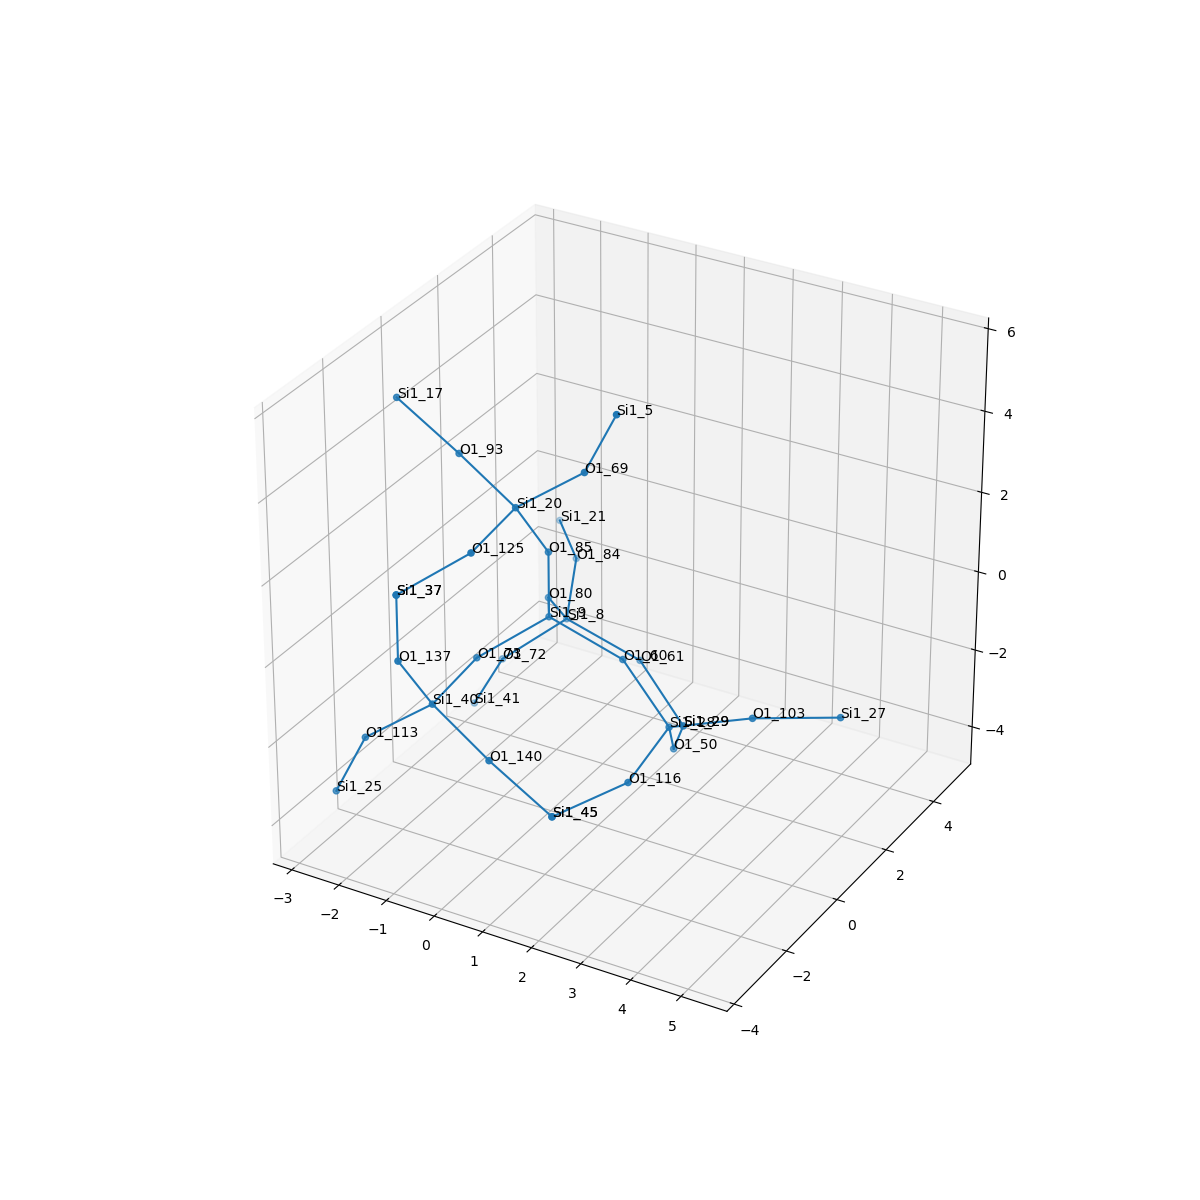

Data behind this chart, as committed beside it:
, neighbor_num, isite, atom, x, y, z, front_index
0, 0, 9, Si1, 0.0, 0.0, 0.0, 
1, 1, 80, O1, -0.7549, 1.317, -0.535, 0.0
2, 1, 73, O1, -0.7597, -1.312, -0.5396, 0.0
3, 1, 60, O1, 1.52, 3.3245539625029337e-18, -0.5333, 0.0
4, 1, 85, O1, 0.0, 0.0, 1.609, 0.0
5, 2, 8, Si1, -0.9569, 2.357, -1.747, 1.0
6, 2, 40, Si1, -0.7564, -2.906, -0.7549, 2.0
7, 2, 28, Si1, 2.586, -0.2194, -1.718, 3.0
8, 2, 20, Si1, -0.2453, -0.7344, 3.021, 4.0
9, 3, 61, O1, 0.4583, 2.616, -2.472, 5.0
10, 3, 72, O1, -2.002, 1.749, -2.808, 5.0
11, 3, 84, O1, -1.522, 3.748, -1.169, 5.0
12, 3, 113, O1, -1.933, -3.312, -1.777, 6.0
13, 3, 137, O1, -1.002, -3.641, 0.6573, 6.0
14, 3, 140, O1, 0.6628, -3.366, -1.358, 6.0
15, 3, 50, O1, 2.191, 0.7038, -2.976, 7.0
16, 3, 116, O1, 2.587, -1.766, -2.166, 7.0
17, 3, 103, O1, 4.055, 0.1853, -1.196, 7.0
18, 3, 69, O1, 0.9312, -0.3285, 4.043, 8.0
19, 3, 125, O1, -0.242, -2.329, 2.806, 8.0
20, 3, 93, O1, -1.665, -0.2744, 3.625, 8.0
21, 4, 29, Si1, 1.631, 2.133, -3.461, 9.0
22, 4, 41, Si1, -2.679, 1.83, -4.265, 10.0
23, 4, 21, Si1, -2.564, 4.976, -1.211, 11.0
24, 4, 25, Si1, -2.508, -3.442, -3.275, 12.0
25, 4, 37, Si1, -1.002, -3.641, 2.266, 13.0
26, 4, 45, Si1, 1.803, -3.139, -2.471, 14.0
27, 4, 29, Si1, 1.631, 2.133, -3.461, 15.0
28, 4, 45, Si1, 1.803, -3.139, -2.471, 16.0
29, 4, 27, Si1, 5.312, 1.185, -1.316, 17.0
30, 4, 5, Si1, 1.506, -0.1988, 5.541, 18.0
31, 4, 37, Si1, -1.002, -3.641, 2.266, 19.0
32, 4, 17, Si1, -2.805, -0.5017, 4.737, 20.0
